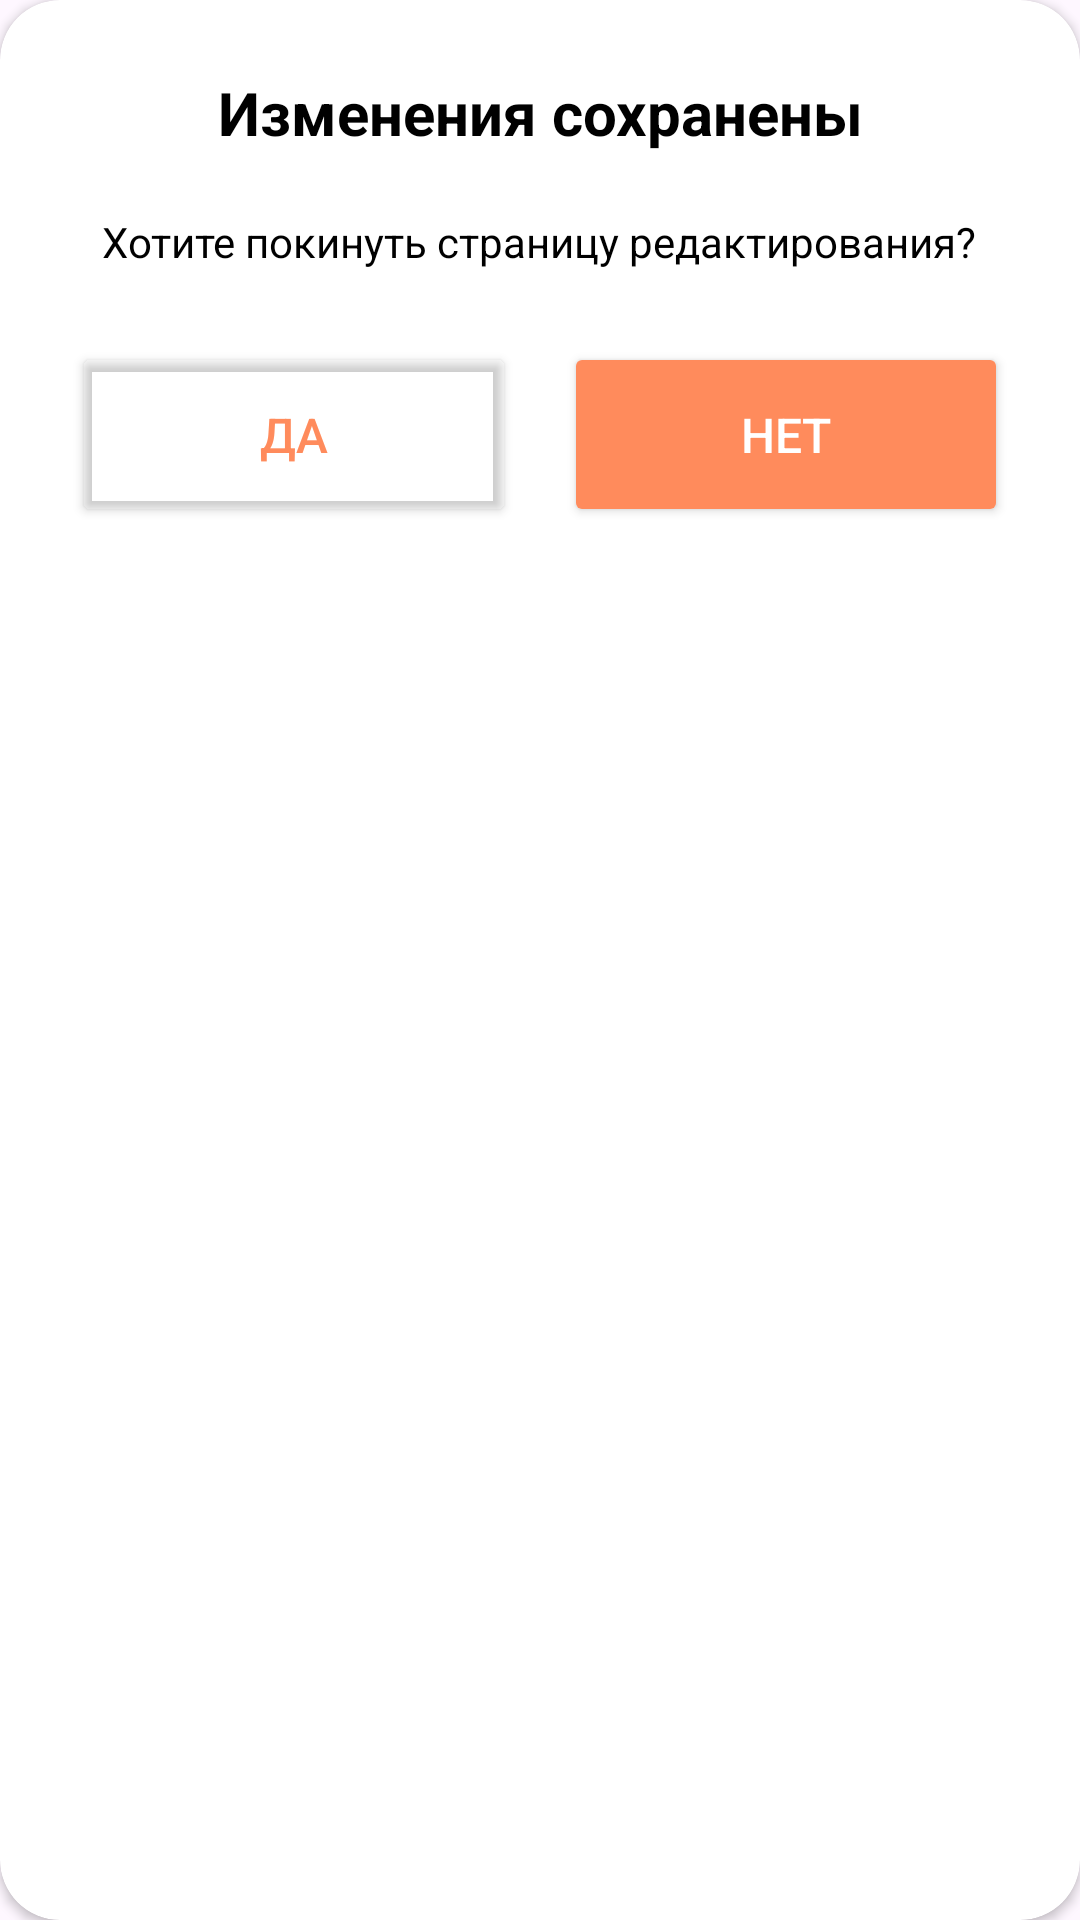

Produce the Android XML layout that renders to this screen, including the resource entries it uses.
<!-- AndroidManifest.xml: application theme Theme.Neocafe -->
<!-- res/layout/alert_dialog_profil_edit.xml -->
<?xml version="1.0" encoding="utf-8"?>
<androidx.cardview.widget.CardView xmlns:android="http://schemas.android.com/apk/res/android"
    android:layout_width="match_parent"
    android:layout_height="wrap_content"
    xmlns:app="http://schemas.android.com/apk/res-auto"
    android:background="@color/client_main_background"
    app:cardCornerRadius="20dp">

    <LinearLayout
        android:layout_width="match_parent"
        android:layout_height="wrap_content"
        android:orientation="vertical">

        <TextView
            android:id="@+id/changingStatusTxt"
            android:layout_width="wrap_content"
            android:layout_height="wrap_content"
            android:text="@string/aboutChanging"
            android:textSize="20sp"
            android:textColor="@color/black"
            android:textStyle="bold"
            android:textAlignment="center"
            android:layout_gravity="center"
            android:layout_marginHorizontal="34dp"
            android:layout_marginTop="24dp"/>

        <TextView
            android:id="@+id/leaveTxt"
            android:layout_width="wrap_content"
            android:layout_height="wrap_content"
            android:layout_marginHorizontal="24dp"
            android:layout_marginTop="20dp"
            android:textAlignment="center"
            android:textSize="14sp"
            android:textColor="@color/black"
            android:text="@string/wantToLeave"
            android:layout_gravity="center"/>

        <LinearLayout
            android:layout_width="match_parent"
            android:layout_height="wrap_content"
            android:layout_margin="24dp"
            android:orientation="horizontal">

            <Button
                android:id="@+id/yesBtn"
                android:layout_width="match_parent"
                android:layout_height="wrap_content"
                android:layout_weight="1"
                android:backgroundTint="#00000000"
                android:padding="20dp"
                android:text="@string/yes"
                android:textColor="@color/button_background"
                android:textSize="16dp"
                app:cornerRadius="10dp"
                app:strokeColor="@color/button_background"
                app:strokeWidth="2dp"
                android:layout_marginEnd="8dp"/>

            <Button
                android:id="@+id/noBtn"
                android:layout_width="match_parent"
                android:layout_height="wrap_content"
                android:layout_weight="1"
                android:backgroundTint="@color/button_background"
                android:padding="20dp"
                android:text="@string/no"
                android:textColor="@color/white"
                android:textSize="16dp"
                app:cornerRadius="10dp"
                android:layout_marginStart="8dp"/>

        </LinearLayout>

    </LinearLayout>

</androidx.cardview.widget.CardView>
<!-- resources referenced by this layout -->
<resources>
  <color name="black">#FF000000</color>
  <color name="button_background">#FF8B5C</color>
  <color name="client_main_background">#F8F8F8</color>
  <color name="white">#FFFFFFFF</color>
  <string name="aboutChanging">Изменения сохранены</string>
  <string name="no">Нет</string>
  <string name="wantToLeave">Хотите покинуть страницу редактирования?</string>
  <string name="yes">Да</string>
  <style name="Theme.Neocafe" parent="Base.Theme.Neocafe" />
  <style name="Base.Theme.Neocafe" parent="Theme.Material3.DayNight.NoActionBar">
          <item name="android:statusBarColor">@color/white</item>
          <item name="android:windowLightStatusBar">true</item>
      </style>
</resources>
